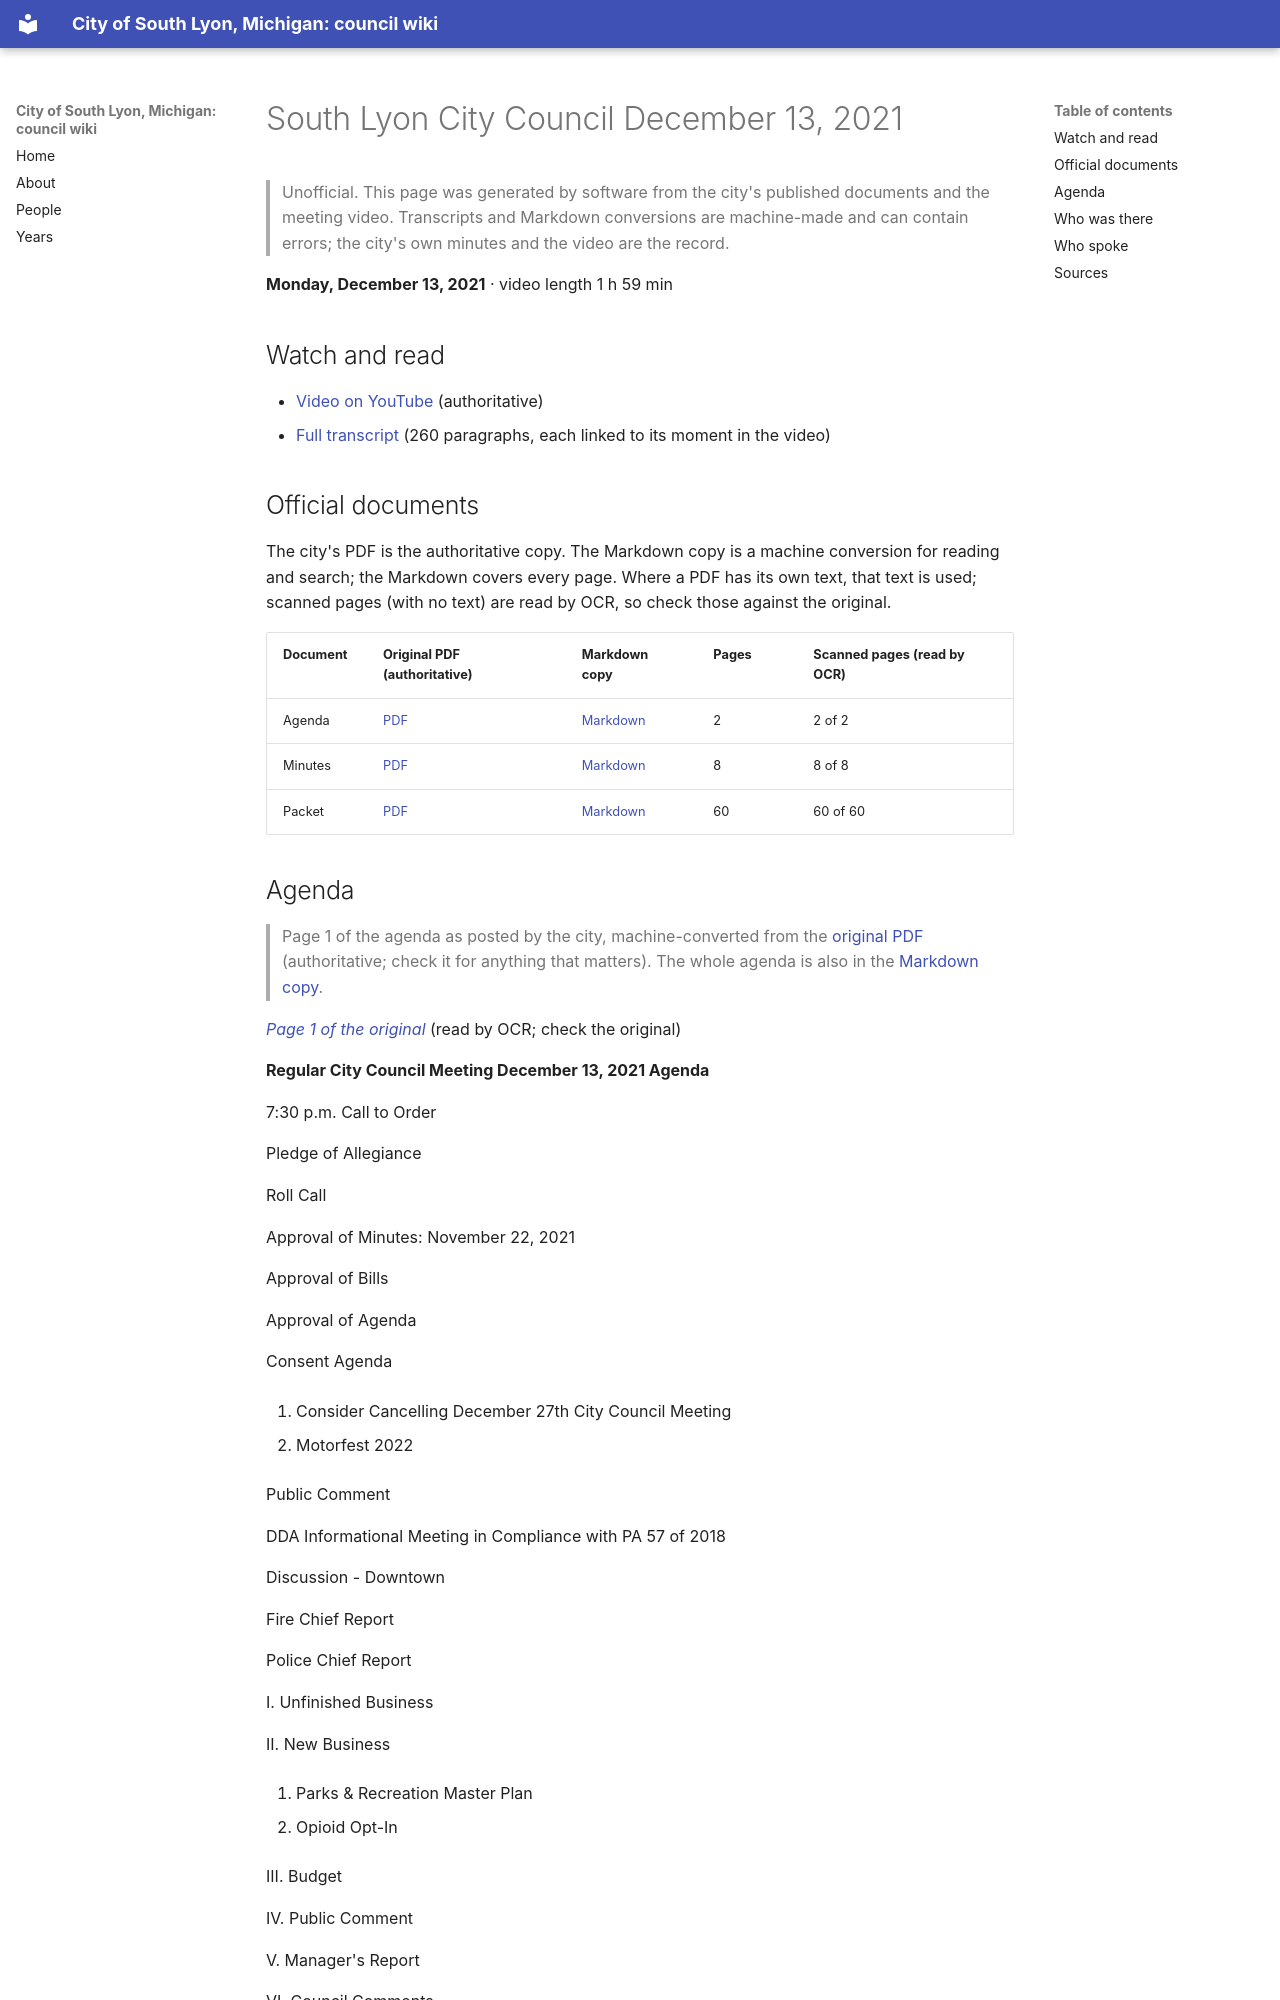

repository: RyanMathewson/city-of-south-lyon-mi-council-wiki · page: meetings/2021/2021-12-13/index.html · generator: mkdocs

---
title: "South Lyon City Council December 13, 2021"
meeting_date: "2021-12-13"
video_url: "https://www.youtube.com/watch?v=joltaHgo1OY"
source_listing: "https://www.southlyonmi.org/government/city_council/city_council_minutes_and_agendas.php"
---


# South Lyon City Council December 13, 2021

> Unofficial. This page was generated by software from the city's published documents and the meeting video. Transcripts and Markdown conversions are machine-made and can contain errors; the city's own minutes and the video are the record.

**Monday, December 13, 2021** · video length 1 h 59 min

## Watch and read

- [Video on YouTube](https://www.youtube.com/watch?v=joltaHgo1OY) (authoritative)
- [Full transcript](../../transcripts/2021/2021-12-13.md) (260 paragraphs, each linked to its moment in the video)

## Official documents

The city's PDF is the authoritative copy. The Markdown copy is a machine conversion for reading and search; the Markdown covers every page. Where a PDF has its own text, that text is used; scanned pages (with no text) are read by OCR, so check those against the original.

| Document | Original PDF (authoritative) | Markdown copy | Pages | Scanned pages (read by OCR) |
|---|---|---|---|---|
| Agenda | [PDF](https://www.southlyonmi.org/12-13-21%20City%20Council%20Meeting%20Agenda.pdf?t=202112091525290) | [Markdown](../../documents/2021/2021-12-13/agenda.md) | 2 | 2 of 2 |
| Minutes | [PDF](https://www.southlyonmi.org/12-13-21%20CM%20approved.pdf?t=202201181206140) | [Markdown](../../documents/2021/2021-12-13/minutes.md) | 8 | 8 of 8 |
| Packet | [PDF](https://www.southlyonmi.org/12-13-Council%20Packet%20-%20online%20only%202.pdf?t=202112091531010) | [Markdown](../../documents/2021/2021-12-13/packet.md) | 60 | 60 of 60 |
